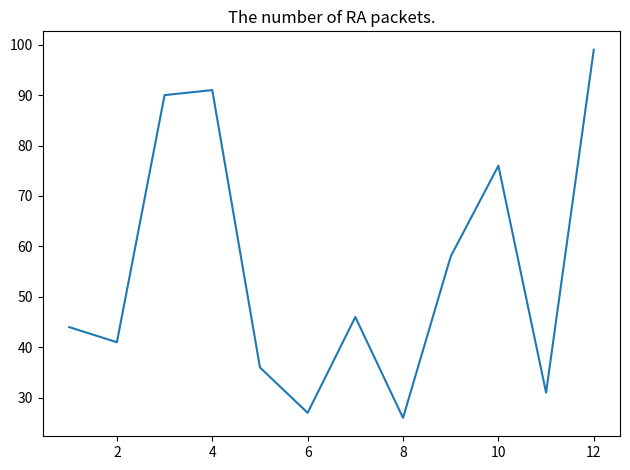

This chart was generated by the following Python code:
import matplotlib.pyplot as plt
import numpy as np

x = np.array(range(1,13))
y = np.random.randint(100, size=x.shape)

plt.plot(x,y)
plt.title('The number of RA packets.')
plt.tight_layout()

fig = plt.gcf()

plt.show()